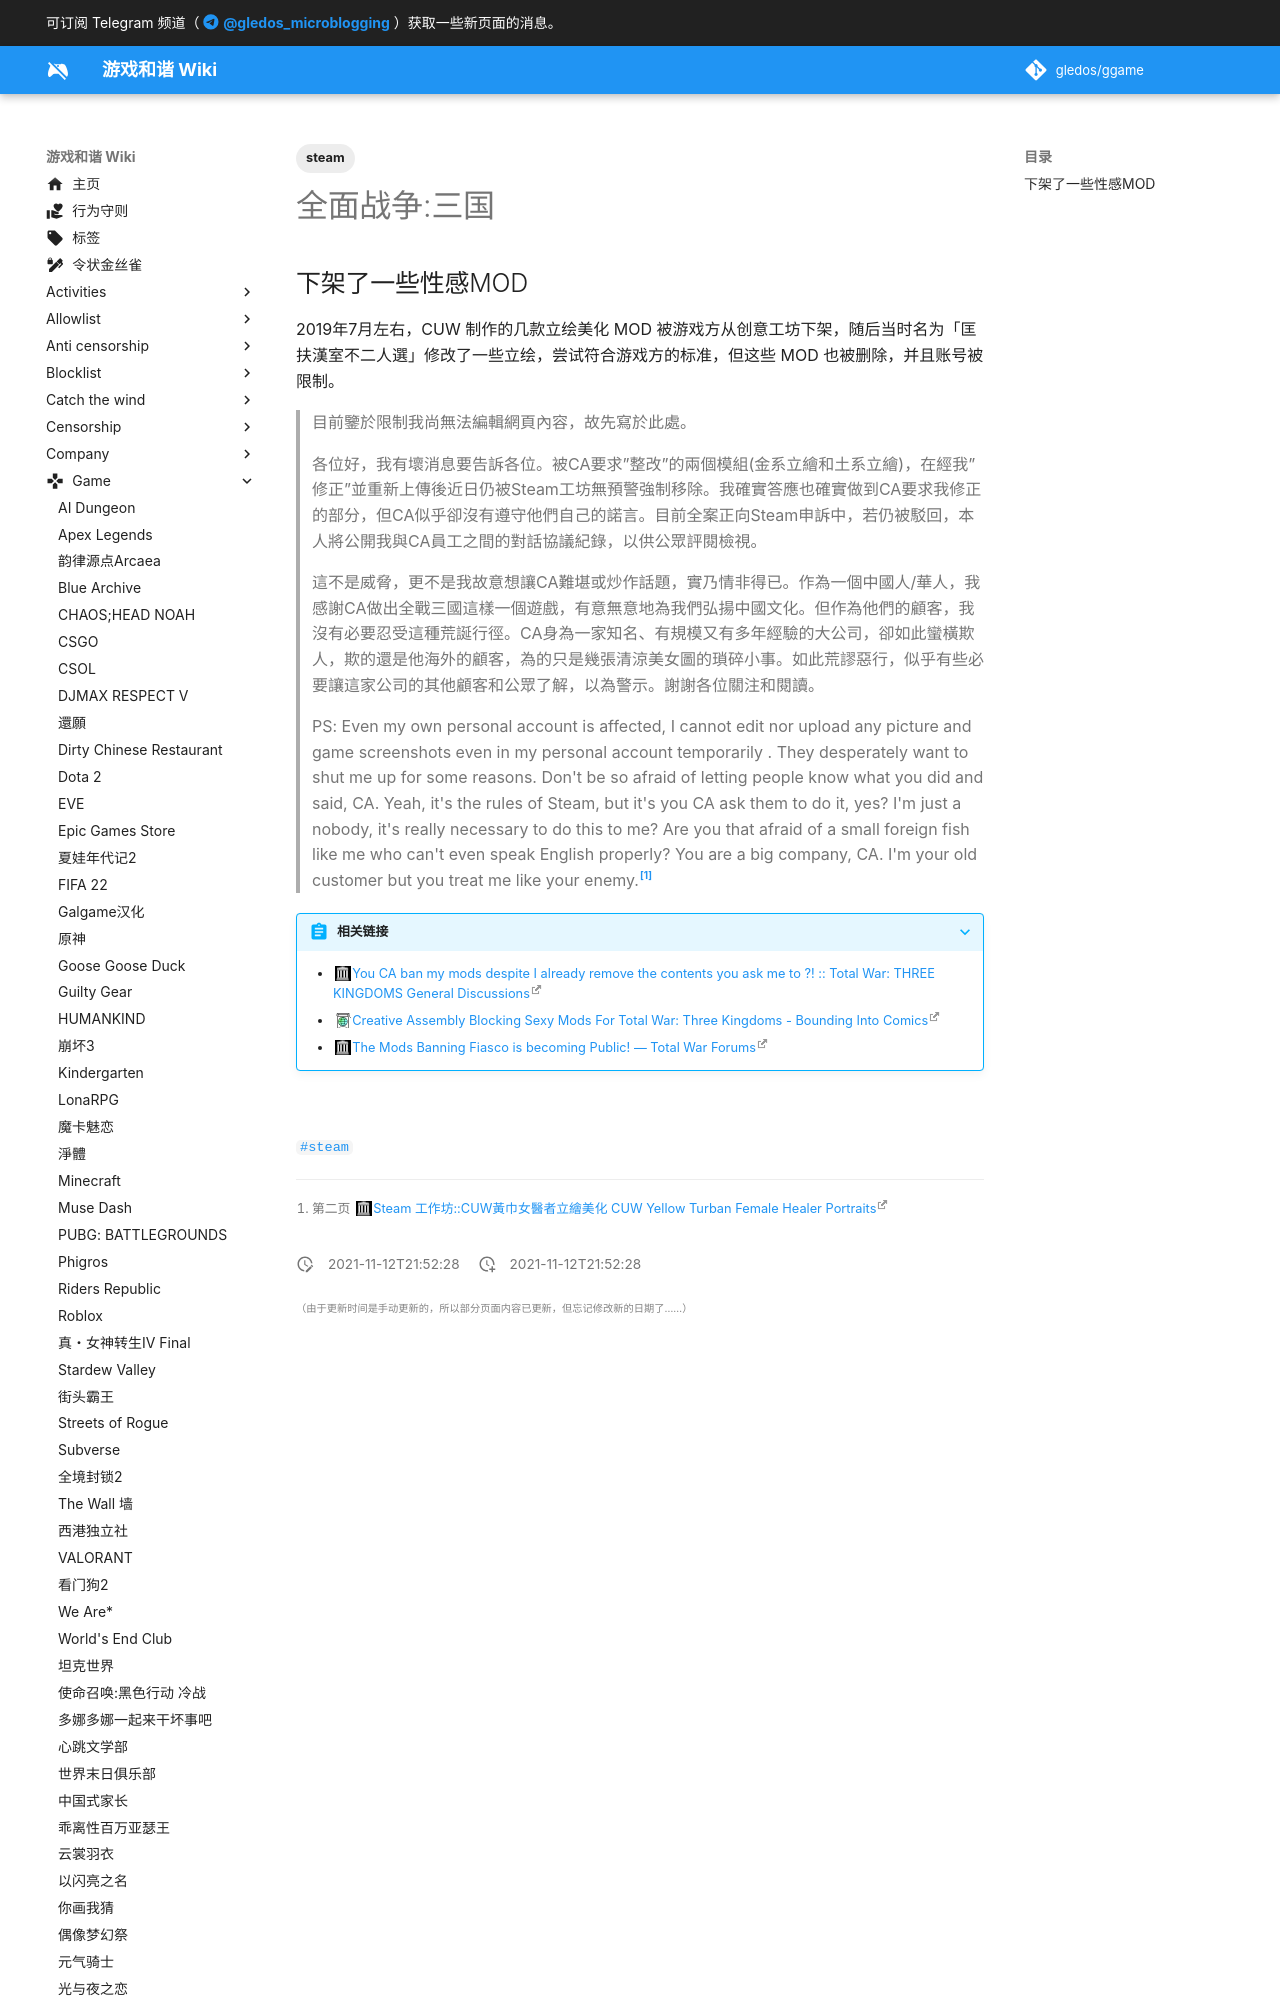

repository: gledos/ggame · page: game/全面战争_三国.html · generator: mkdocs

---
title: 全面战争:三国
description:
published: true
date: "2021-11-12T21:52:28"
tags:
- steam
editor: markdown
dateCreated: "2021-11-12T21:52:28"
---

## 下架了一些性感MOD

2019年7月左右，CUW 制作的几款立绘美化 MOD 被游戏方从创意工坊下架，随后当时名为「匡扶漢室不二人選」修改了一些立绘，尝试符合游戏方的标准，但这些 MOD 也被删除，并且账号被限制。
